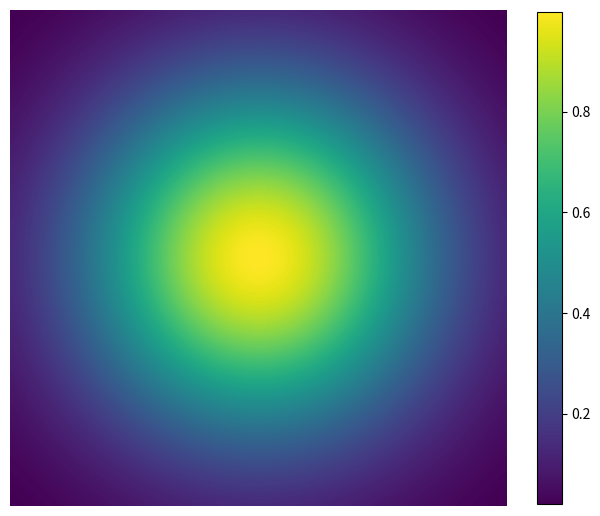

Reproduce this figure in Python.
import numpy as np
import matplotlib.pyplot as plt
from scipy.ndimage import gaussian_filter

# 参数设置
size = 256       # 正方形尺寸
sigma = 1.5     # 高斯模糊强度
kernel_size = 21 # 卷积核尺寸（需为奇数）

# 生成基础热图
x = np.linspace(-3, 3, size)
y = np.linspace(-3, 3, size)
X, Y = np.meshgrid(x, y)
Z = np.exp(-(X**2 + Y**2) / (2 * sigma**2))

# 应用高斯模糊[1,7](@ref)
blurred_Z = gaussian_filter(Z, sigma=sigma, mode='mirror')

# 可视化设置
plt.figure(figsize=(8,8))
heatmap = plt.imshow(blurred_Z, cmap='viridis', interpolation='bicubic')
plt.colorbar(heatmap, shrink=0.8)
plt.axis('off')

# 保存为正方形图像
plt.savefig('gaussian_heatmap.png', bbox_inches='tight', pad_inches=0)